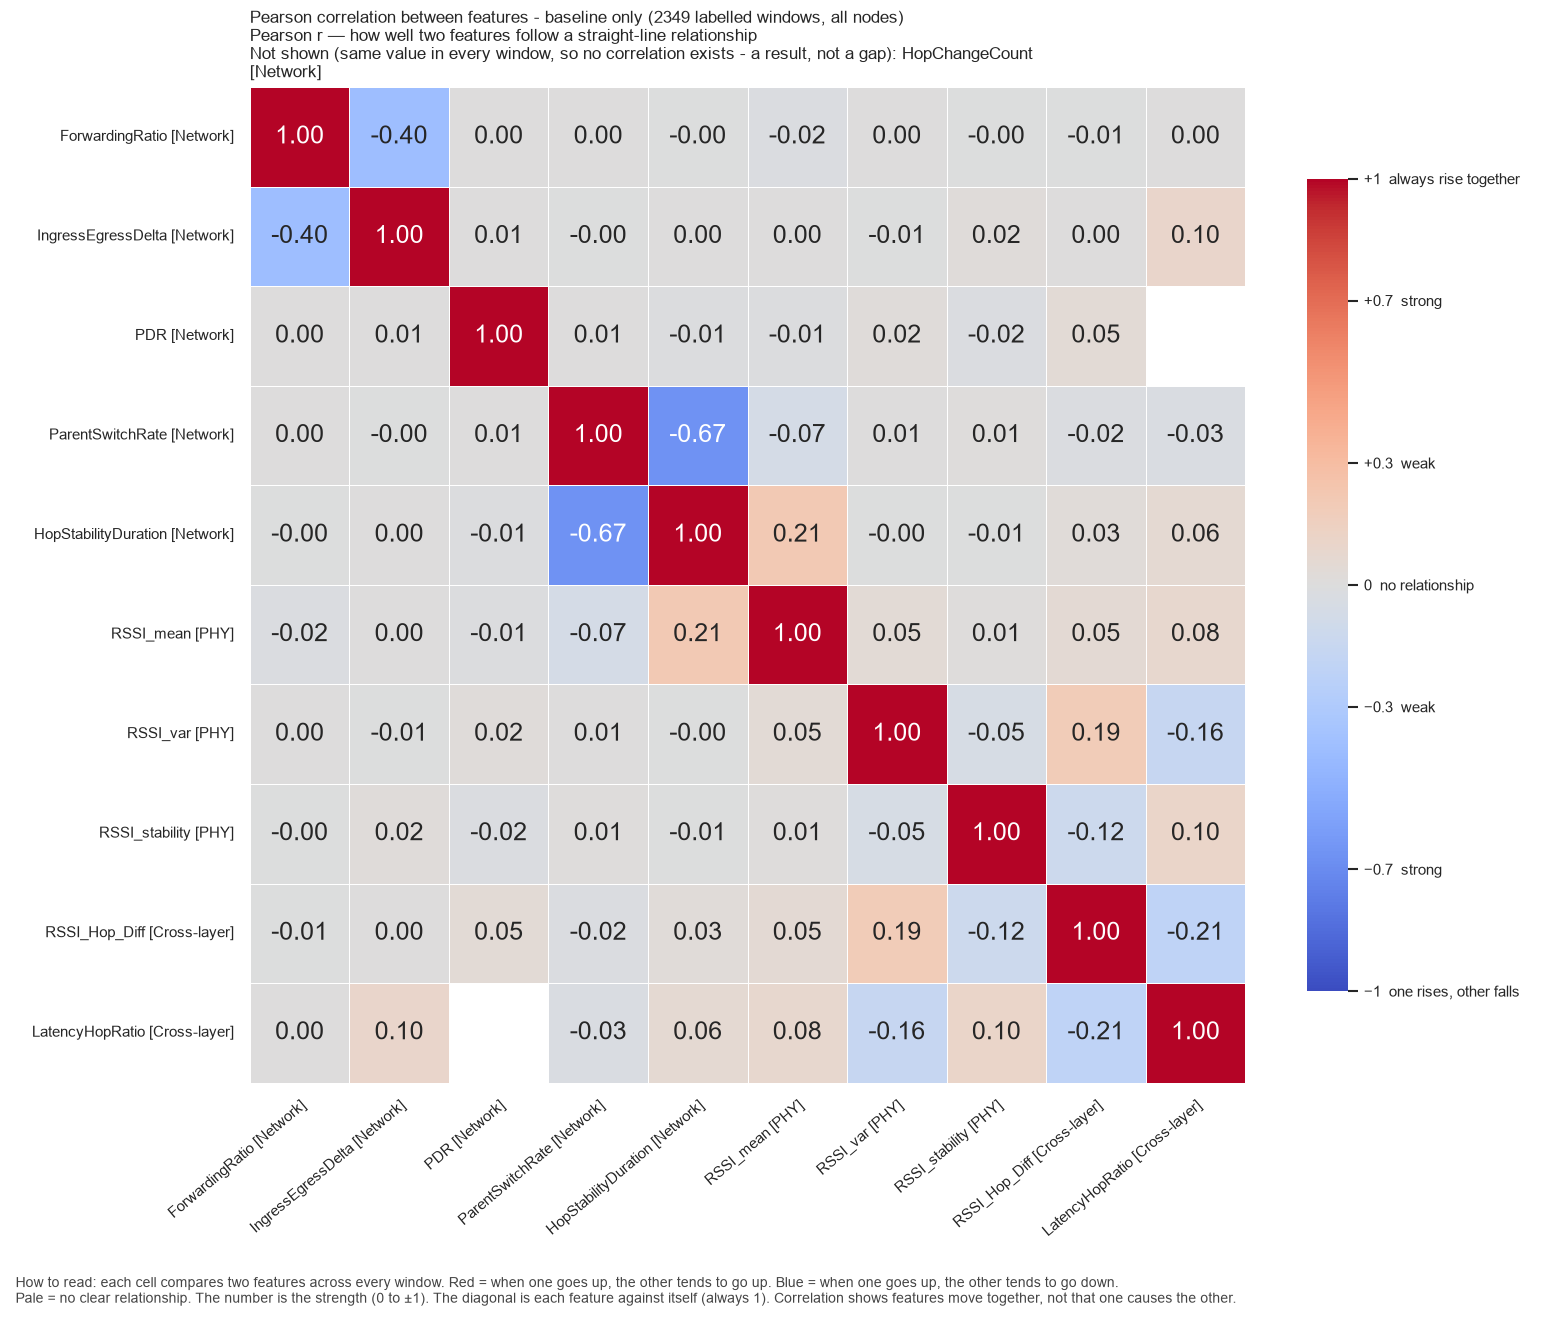

Data behind this chart, as committed beside it:
, ForwardingRatio, IngressEgressDelta, PDR, ParentSwitchRate, HopStabilityDuration, RSSI_mean, RSSI_var, RSSI_stability, RSSI_Hop_Diff, LatencyHopRatio
ForwardingRatio, 1.0, -0.3995, 2.1711701174650823e-07, 0.0007245, -0.002385, -0.01996, 0.003456, -0.003305, -0.007161, 8.382372450167452e-06
IngressEgressDelta, -0.3995, 1.0, 0.007181, -0.001348, 0.004499, 0.001679, -0.006513, 0.01871, 0.003341, 0.09891
PDR, 2.1711701174650823e-07, 0.007181, 1.0, 0.005075, -0.01283, -0.01163, 0.02112, -0.02128, 0.04594, 
ParentSwitchRate, 0.0007245, -0.001348, 0.005075, 1.0, -0.6651, -0.06991, 0.006491, 0.01182, -0.01884, -0.02502
HopStabilityDuration, -0.002385, 0.004499, -0.01283, -0.6651, 1.0, 0.2145, -0.004851, -0.005566, 0.02707, 0.06144
RSSI_mean, -0.01996, 0.001679, -0.01163, -0.06991, 0.2145, 1.0, 0.04621, 0.01405, 0.05304, 0.07888
RSSI_var, 0.003456, -0.006513, 0.02112, 0.006491, -0.004851, 0.04621, 1.0, -0.05426, 0.1932, -0.1563
RSSI_stability, -0.003305, 0.01871, -0.02128, 0.01182, -0.005566, 0.01405, -0.05426, 1.0, -0.1194, 0.1042
RSSI_Hop_Diff, -0.007161, 0.003341, 0.04594, -0.01884, 0.02707, 0.05304, 0.1932, -0.1194, 1.0, -0.2093
LatencyHopRatio, 8.382372450167452e-06, 0.09891, , -0.02502, 0.06144, 0.07888, -0.1563, 0.1042, -0.2093, 1.0
